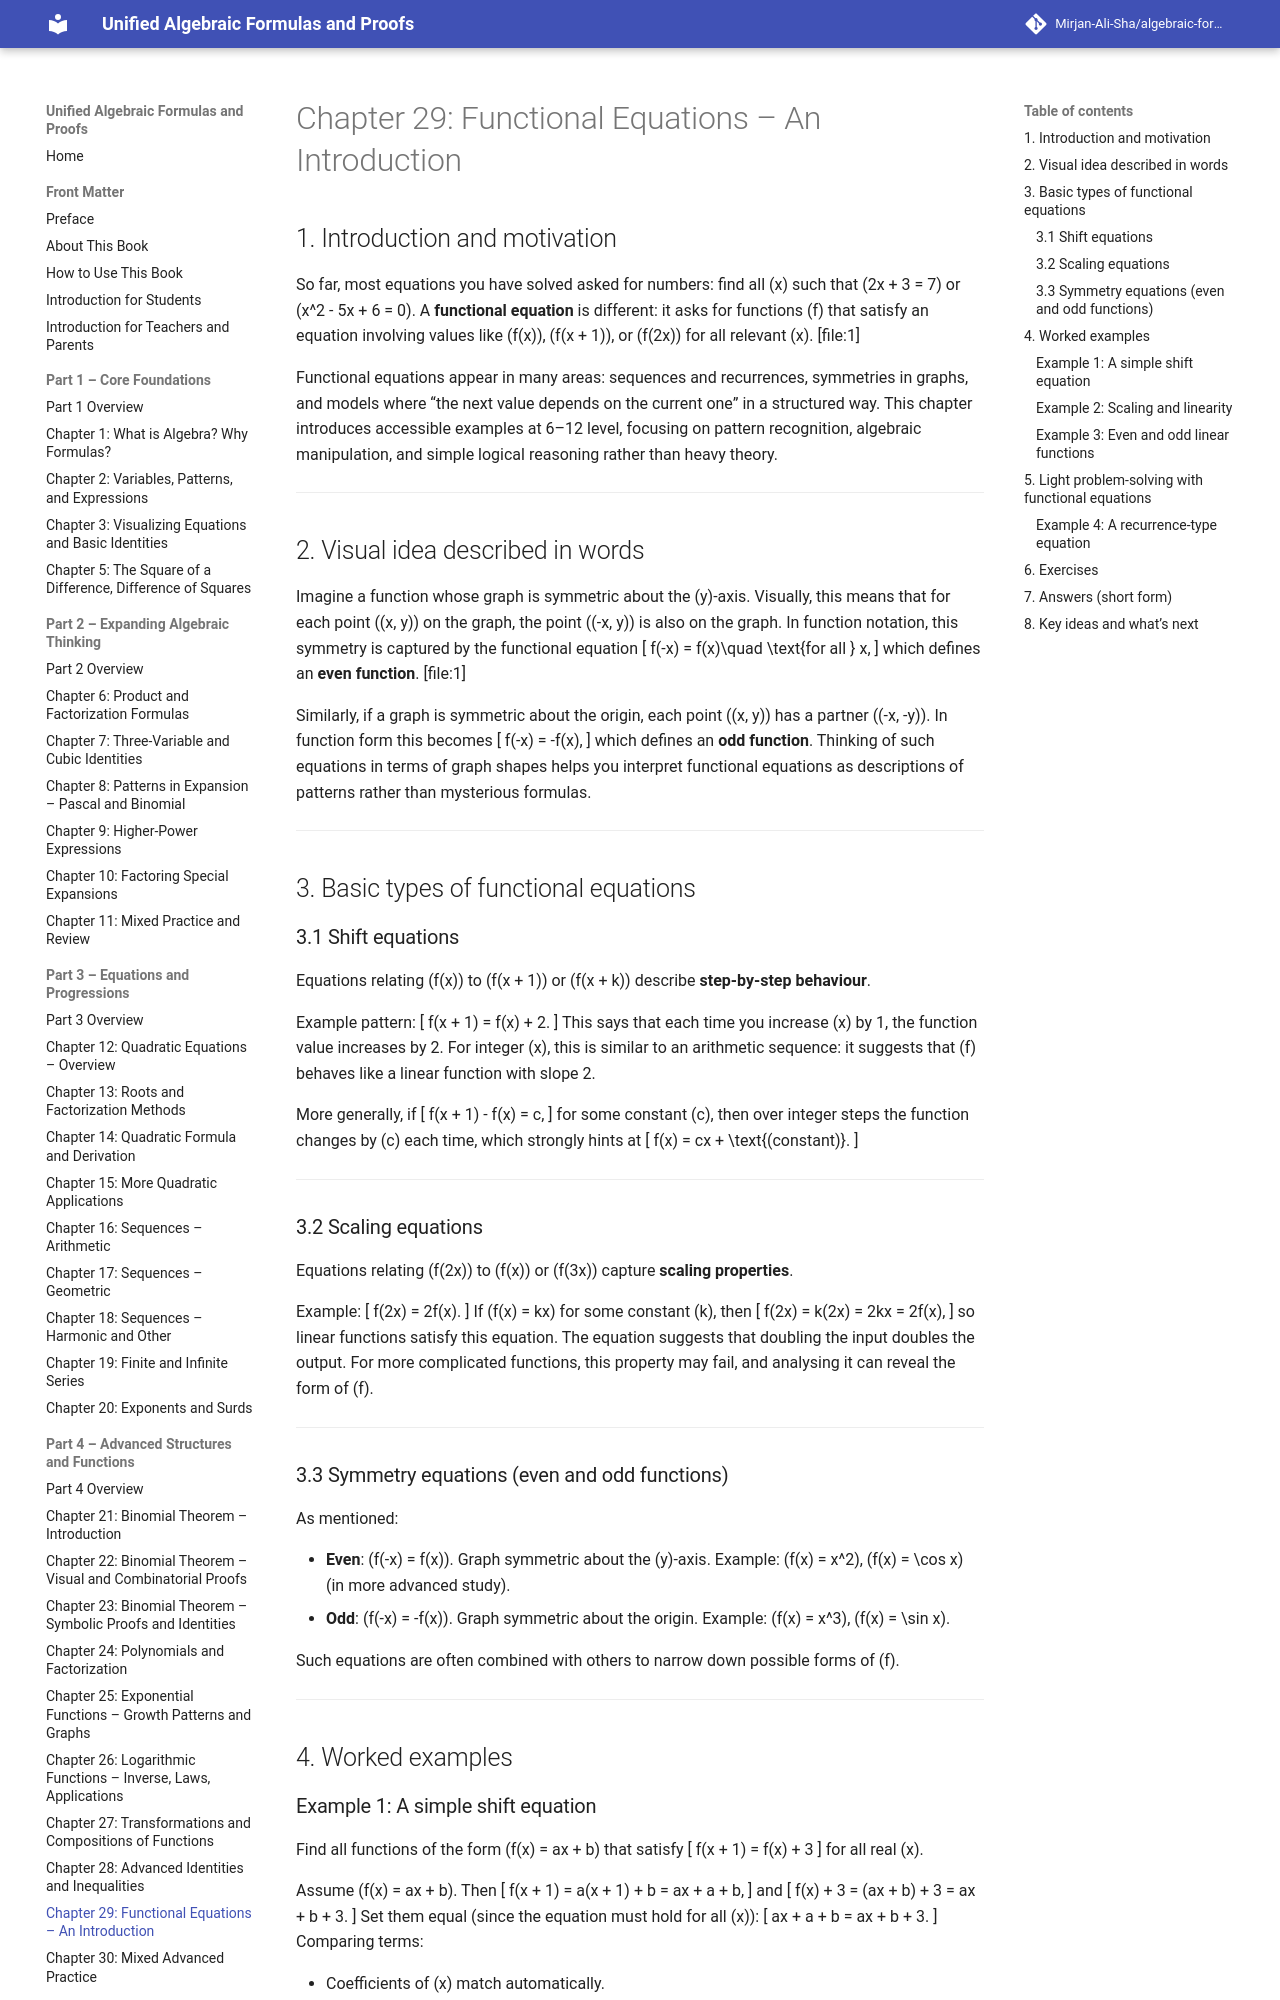

repository: Mirjan-Ali-Sha/algebraic-formulas-book · page: part4_advanced-structures-and-functions/ch29_functional-equations-intro/index.html · generator: mkdocs

# Chapter 29: Functional Equations – An Introduction

## 1. Introduction and motivation

So far, most equations you have solved asked for numbers: find all \(x\) such that \(2x + 3 = 7\) or \(x^2 - 5x + 6 = 0\). A **functional equation** is different: it asks for functions \(f\) that satisfy an equation involving values like \(f(x)\), \(f(x + 1)\), or \(f(2x)\) for all relevant \(x\). [file:1]

Functional equations appear in many areas: sequences and recurrences, symmetries in graphs, and models where “the next value depends on the current one” in a structured way. This chapter introduces accessible examples at 6–12 level, focusing on pattern recognition, algebraic manipulation, and simple logical reasoning rather than heavy theory.

---

## 2. Visual idea described in words

Imagine a function whose graph is symmetric about the \(y\)-axis. Visually, this means that for each point \((x, y)\) on the graph, the point \((-x, y)\) is also on the graph. In function notation, this symmetry is captured by the functional equation
\[
f(-x) = f(x)\quad \text{for all } x,
\]
which defines an **even function**. [file:1]

Similarly, if a graph is symmetric about the origin, each point \((x, y)\) has a partner \((-x, -y)\). In function form this becomes
\[
f(-x) = -f(x),
\]
which defines an **odd function**. Thinking of such equations in terms of graph shapes helps you interpret functional equations as descriptions of patterns rather than mysterious formulas.

---

## 3. Basic types of functional equations

### 3.1 Shift equations

Equations relating \(f(x)\) to \(f(x + 1)\) or \(f(x + k)\) describe **step-by-step behaviour**.

Example pattern:
\[
f(x + 1) = f(x) + 2.
\]
This says that each time you increase \(x\) by 1, the function value increases by 2. For integer \(x\), this is similar to an arithmetic sequence: it suggests that \(f\) behaves like a linear function with slope 2.

More generally, if
\[
f(x + 1) - f(x) = c,
\]
for some constant \(c\), then over integer steps the function changes by \(c\) each time, which strongly hints at
\[
f(x) = cx + \text{(constant)}.
\]

---

### 3.2 Scaling equations

Equations relating \(f(2x)\) to \(f(x)\) or \(f(3x)\) capture **scaling properties**.

Example:
\[
f(2x) = 2f(x).
\]
If \(f(x) = kx\) for some constant \(k\), then
\[
f(2x) = k(2x) = 2kx = 2f(x),
\]
so linear functions satisfy this equation. The equation suggests that doubling the input doubles the output. For more complicated functions, this property may fail, and analysing it can reveal the form of \(f\).

---

### 3.3 Symmetry equations (even and odd functions)

As mentioned:

- **Even**: \(f(-x) = f(x)\). Graph symmetric about the \(y\)-axis. Example: \(f(x) = x^2\), \(f(x) = \cos x\) (in more advanced study).  
- **Odd**: \(f(-x) = -f(x)\). Graph symmetric about the origin. Example: \(f(x) = x^3\), \(f(x) = \sin x\).

Such equations are often combined with others to narrow down possible forms of \(f\).

---

## 4. Worked examples
